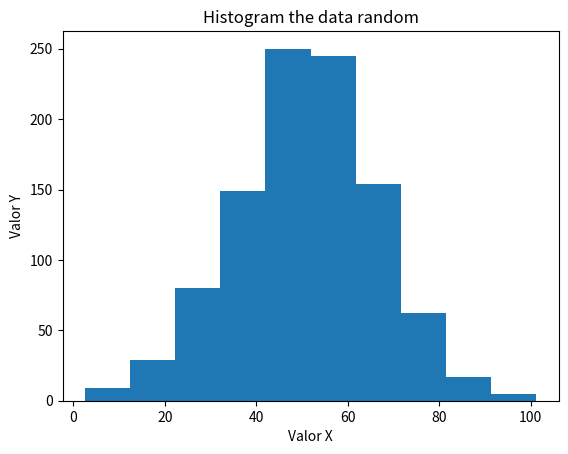

Reproduce this figure in Python.



import numpy as np 
import matplotlib.pyplot as plt 
# 1. Generar 1000 números aleatorios con distribución normal (media=50, std=15)
# 2. Calcular media, mediana, desviación estándar
# 3. Encontrar percentiles 25, 50, 75
# 4. Crear histograma de frecuencias usando np.histogram
# 5. Normalizar los datos (media=0, std=1)


#100 numeros aleatorios, media de 50 , desviacion estandar de 15  y tamaño 1000
arr_random = np.random.normal(loc=50, scale=15 , size=1000)
print(arr_random)

#calculate the average
arr_average = np.average(arr_random)
print(f'the average is : {arr_average}')
#calculate the median 
arr_median = np.median(arr_random)
print(f'the median is : {arr_median}')
#calculate standard deviation 
arr_std = np.std(arr_random)
print(f'the standard desviation is : {arr_std}')
# calculate percentiles 25 , 50 , 75 
arr_pd1 = np.percentile(arr_random,25)
arr_pd2 = np.percentile(arr_random,50)
arr_pd3 = np.percentile(arr_random,75) 
print(f'The 25th percentile value is : {arr_pd1}')
print(f'The 50th percentile value is : {arr_pd2}')
print(f'The 75th percentile value is : {arr_pd3}')

#Create a histrogram 
arr_htogram = np.histogram(arr_random)
# devuelve dos cosas 
# array con frecuencia de cada intervalo 
# array con los limites de cada intervalo 

# Funcion para tomar el calculo y poder graficar
plt.hist(arr_random)
#Titulos a los ejes
plt.xlabel('Valor X') # representa los invervalos
plt.ylabel('Valor Y') # representa la cantidad que se repetin 
# Titulo al histograma 
plt.title('Histogram the data random')
#Mostrar el histograma 
plt.show()


print(arr_htogram)

